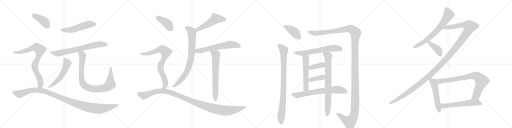
t = 0.00 s
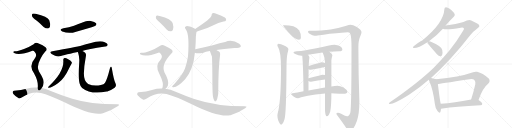
t = 4.78 s
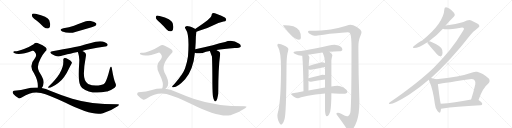
t = 9.55 s
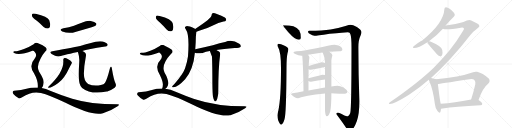
t = 14.33 s
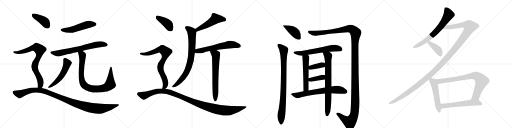
t = 19.11 s
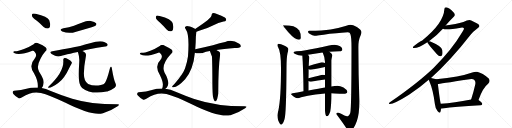
t = 23.88 s

The animated SVG that drew these frames (rendered in a browser with its animation timeline set to each time). Animation: 29 CSS @keyframes rules; one cycle of 23.88 s.

<svg version="1.1" viewBox="0 0 4096 1024" xmlns="http://www.w3.org/2000/svg">
  <g stroke="lightgray" stroke-dasharray="1,1" stroke-width="1" transform="scale(4, 4)">
    <line x1="0" y1="0" x2="256" y2="256"></line>
    <line x1="256" y1="0" x2="0" y2="256"></line>
    <line x1="128" y1="0" x2="128" y2="256"></line>
    <line x1="0" y1="128" x2="256" y2="128"></line>
    <line x1="256" y1="0" x2="512" y2="256"></line>
    <line x1="512" y1="0" x2="256" y2="256"></line>
    <line x1="384" y1="0" x2="384" y2="256"></line>
    <line x1="256" y1="128" x2="512" y2="128"></line>
    <line x1="512" y1="0" x2="768" y2="256"></line>
    <line x1="768" y1="0" x2="512" y2="256"></line>
    <line x1="640" y1="0" x2="640" y2="256"></line>
    <line x1="512" y1="128" x2="768" y2="128"></line>
    <line x1="768" y1="0" x2="1024" y2="256"></line>
    <line x1="1024" y1="0" x2="768" y2="256"></line>
    <line x1="896" y1="0" x2="896" y2="256"></line>
    <line x1="768" y1="128" x2="1024" y2="128"></line>
  </g>
<g transform="scale(1, -1) translate(0, -850)">
   <style type="text/css">
    @keyframes keyframes0 {
      from {
       stroke: black;
       stroke-dashoffset: 521;
       stroke-width: 128;
       }
       63% {
       animation-timing-function: step-end;
       stroke: black;
       stroke-dashoffset: 0;
       stroke-width: 128;
       }
       to {
       stroke: black;
       stroke-width: 1024;
       }
       }
       #make-me-a-hanzi-animation-0 {
         animation: keyframes0 0.673991s both;
         animation-delay: 0.000000s;
         animation-timing-function: linear;
       }
    @keyframes keyframes1 {
      from {
       stroke: black;
       stroke-dashoffset: 702;
       stroke-width: 128;
       }
       70% {
       animation-timing-function: step-end;
       stroke: black;
       stroke-dashoffset: 0;
       stroke-width: 128;
       }
       to {
       stroke: black;
       stroke-width: 1024;
       }
       }
       #make-me-a-hanzi-animation-1 {
         animation: keyframes1 0.821289s both;
         animation-delay: 0.673991s;
         animation-timing-function: linear;
       }
    @keyframes keyframes2 {
      from {
       stroke: black;
       stroke-dashoffset: 538;
       stroke-width: 128;
       }
       64% {
       animation-timing-function: step-end;
       stroke: black;
       stroke-dashoffset: 0;
       stroke-width: 128;
       }
       to {
       stroke: black;
       stroke-width: 1024;
       }
       }
       #make-me-a-hanzi-animation-2 {
         animation: keyframes2 0.687826s both;
         animation-delay: 1.495280s;
         animation-timing-function: linear;
       }
    @keyframes keyframes3 {
      from {
       stroke: black;
       stroke-dashoffset: 898;
       stroke-width: 128;
       }
       75% {
       animation-timing-function: step-end;
       stroke: black;
       stroke-dashoffset: 0;
       stroke-width: 128;
       }
       to {
       stroke: black;
       stroke-width: 1024;
       }
       }
       #make-me-a-hanzi-animation-3 {
         animation: keyframes3 0.980794s both;
         animation-delay: 2.183105s;
         animation-timing-function: linear;
       }
    @keyframes keyframes4 {
      from {
       stroke: black;
       stroke-dashoffset: 404;
       stroke-width: 128;
       }
       57% {
       animation-timing-function: step-end;
       stroke: black;
       stroke-dashoffset: 0;
       stroke-width: 128;
       }
       to {
       stroke: black;
       stroke-width: 1024;
       }
       }
       #make-me-a-hanzi-animation-4 {
         animation: keyframes4 0.578776s both;
         animation-delay: 3.163900s;
         animation-timing-function: linear;
       }
    @keyframes keyframes5 {
      from {
       stroke: black;
       stroke-dashoffset: 793;
       stroke-width: 128;
       }
       72% {
       animation-timing-function: step-end;
       stroke: black;
       stroke-dashoffset: 0;
       stroke-width: 128;
       }
       to {
       stroke: black;
       stroke-width: 1024;
       }
       }
       #make-me-a-hanzi-animation-5 {
         animation: keyframes5 0.895345s both;
         animation-delay: 3.742676s;
         animation-timing-function: linear;
       }
    @keyframes keyframes6 {
      from {
       stroke: black;
       stroke-dashoffset: 1121;
       stroke-width: 128;
       }
       78% {
       animation-timing-function: step-end;
       stroke: black;
       stroke-dashoffset: 0;
       stroke-width: 128;
       }
       to {
       stroke: black;
       stroke-width: 1024;
       }
       }
       #make-me-a-hanzi-animation-6 {
         animation: keyframes6 1.162272s both;
         animation-delay: 4.638021s;
         animation-timing-function: linear;
       }
    @keyframes keyframes7 {
      from {
       stroke: black;
       stroke-dashoffset: 509;
       stroke-width: 128;
       }
       62% {
       animation-timing-function: step-end;
       stroke: black;
       stroke-dashoffset: 0;
       stroke-width: 128;
       }
       to {
       stroke: black;
       stroke-width: 1024;
       }
       }
       #make-me-a-hanzi-animation-7 {
         animation: keyframes7 0.664225s both;
         animation-delay: 5.800293s;
         animation-timing-function: linear;
       }
    @keyframes keyframes8 {
      from {
       stroke: black;
       stroke-dashoffset: 796;
       stroke-width: 128;
       }
       72% {
       animation-timing-function: step-end;
       stroke: black;
       stroke-dashoffset: 0;
       stroke-width: 128;
       }
       to {
       stroke: black;
       stroke-width: 1024;
       }
       }
       #make-me-a-hanzi-animation-8 {
         animation: keyframes8 0.897786s both;
         animation-delay: 6.464518s;
         animation-timing-function: linear;
       }
    @keyframes keyframes9 {
      from {
       stroke: black;
       stroke-dashoffset: 615;
       stroke-width: 128;
       }
       67% {
       animation-timing-function: step-end;
       stroke: black;
       stroke-dashoffset: 0;
       stroke-width: 128;
       }
       to {
       stroke: black;
       stroke-width: 1024;
       }
       }
       #make-me-a-hanzi-animation-9 {
         animation: keyframes9 0.750488s both;
         animation-delay: 7.362305s;
         animation-timing-function: linear;
       }
    @keyframes keyframes10 {
      from {
       stroke: black;
       stroke-dashoffset: 666;
       stroke-width: 128;
       }
       68% {
       animation-timing-function: step-end;
       stroke: black;
       stroke-dashoffset: 0;
       stroke-width: 128;
       }
       to {
       stroke: black;
       stroke-width: 1024;
       }
       }
       #make-me-a-hanzi-animation-10 {
         animation: keyframes10 0.791992s both;
         animation-delay: 8.112793s;
         animation-timing-function: linear;
       }
    @keyframes keyframes11 {
      from {
       stroke: black;
       stroke-dashoffset: 404;
       stroke-width: 128;
       }
       57% {
       animation-timing-function: step-end;
       stroke: black;
       stroke-dashoffset: 0;
       stroke-width: 128;
       }
       to {
       stroke: black;
       stroke-width: 1024;
       }
       }
       #make-me-a-hanzi-animation-11 {
         animation: keyframes11 0.578776s both;
         animation-delay: 8.904785s;
         animation-timing-function: linear;
       }
    @keyframes keyframes12 {
      from {
       stroke: black;
       stroke-dashoffset: 782;
       stroke-width: 128;
       }
       72% {
       animation-timing-function: step-end;
       stroke: black;
       stroke-dashoffset: 0;
       stroke-width: 128;
       }
       to {
       stroke: black;
       stroke-width: 1024;
       }
       }
       #make-me-a-hanzi-animation-12 {
         animation: keyframes12 0.886393s both;
         animation-delay: 9.483561s;
         animation-timing-function: linear;
       }
    @keyframes keyframes13 {
      from {
       stroke: black;
       stroke-dashoffset: 1133;
       stroke-width: 128;
       }
       79% {
       animation-timing-function: step-end;
       stroke: black;
       stroke-dashoffset: 0;
       stroke-width: 128;
       }
       to {
       stroke: black;
       stroke-width: 1024;
       }
       }
       #make-me-a-hanzi-animation-13 {
         animation: keyframes13 1.172038s both;
         animation-delay: 10.369954s;
         animation-timing-function: linear;
       }
    @keyframes keyframes14 {
      from {
       stroke: black;
       stroke-dashoffset: 415;
       stroke-width: 128;
       }
       57% {
       animation-timing-function: step-end;
       stroke: black;
       stroke-dashoffset: 0;
       stroke-width: 128;
       }
       to {
       stroke: black;
       stroke-width: 1024;
       }
       }
       #make-me-a-hanzi-animation-14 {
         animation: keyframes14 0.587728s both;
         animation-delay: 11.541992s;
         animation-timing-function: linear;
       }
    @keyframes keyframes15 {
      from {
       stroke: black;
       stroke-dashoffset: 899;
       stroke-width: 128;
       }
       75% {
       animation-timing-function: step-end;
       stroke: black;
       stroke-dashoffset: 0;
       stroke-width: 128;
       }
       to {
       stroke: black;
       stroke-width: 1024;
       }
       }
       #make-me-a-hanzi-animation-15 {
         animation: keyframes15 0.981608s both;
         animation-delay: 12.129720s;
         animation-timing-function: linear;
       }
    @keyframes keyframes16 {
      from {
       stroke: black;
       stroke-dashoffset: 1486;
       stroke-width: 128;
       }
       83% {
       animation-timing-function: step-end;
       stroke: black;
       stroke-dashoffset: 0;
       stroke-width: 128;
       }
       to {
       stroke: black;
       stroke-width: 1024;
       }
       }
       #make-me-a-hanzi-animation-16 {
         animation: keyframes16 1.459310s both;
         animation-delay: 13.111328s;
         animation-timing-function: linear;
       }
    @keyframes keyframes17 {
      from {
       stroke: black;
       stroke-dashoffset: 627;
       stroke-width: 128;
       }
       67% {
       animation-timing-function: step-end;
       stroke: black;
       stroke-dashoffset: 0;
       stroke-width: 128;
       }
       to {
       stroke: black;
       stroke-width: 1024;
       }
       }
       #make-me-a-hanzi-animation-17 {
         animation: keyframes17 0.760254s both;
         animation-delay: 14.570638s;
         animation-timing-function: linear;
       }
    @keyframes keyframes18 {
      from {
       stroke: black;
       stroke-dashoffset: 541;
       stroke-width: 128;
       }
       64% {
       animation-timing-function: step-end;
       stroke: black;
       stroke-dashoffset: 0;
       stroke-width: 128;
       }
       to {
       stroke: black;
       stroke-width: 1024;
       }
       }
       #make-me-a-hanzi-animation-18 {
         animation: keyframes18 0.690267s both;
         animation-delay: 15.330892s;
         animation-timing-function: linear;
       }
    @keyframes keyframes19 {
      from {
       stroke: black;
       stroke-dashoffset: 768;
       stroke-width: 128;
       }
       71% {
       animation-timing-function: step-end;
       stroke: black;
       stroke-dashoffset: 0;
       stroke-width: 128;
       }
       to {
       stroke: black;
       stroke-width: 1024;
       }
       }
       #make-me-a-hanzi-animation-19 {
         animation: keyframes19 0.875000s both;
         animation-delay: 16.021159s;
         animation-timing-function: linear;
       }
    @keyframes keyframes20 {
      from {
       stroke: black;
       stroke-dashoffset: 380;
       stroke-width: 128;
       }
       55% {
       animation-timing-function: step-end;
       stroke: black;
       stroke-dashoffset: 0;
       stroke-width: 128;
       }
       to {
       stroke: black;
       stroke-width: 1024;
       }
       }
       #make-me-a-hanzi-animation-20 {
         animation: keyframes20 0.559245s both;
         animation-delay: 16.896159s;
         animation-timing-function: linear;
       }
    @keyframes keyframes21 {
      from {
       stroke: black;
       stroke-dashoffset: 381;
       stroke-width: 128;
       }
       55% {
       animation-timing-function: step-end;
       stroke: black;
       stroke-dashoffset: 0;
       stroke-width: 128;
       }
       to {
       stroke: black;
       stroke-width: 1024;
       }
       }
       #make-me-a-hanzi-animation-21 {
         animation: keyframes21 0.560059s both;
         animation-delay: 17.455404s;
         animation-timing-function: linear;
       }
    @keyframes keyframes22 {
      from {
       stroke: black;
       stroke-dashoffset: 693;
       stroke-width: 128;
       }
       69% {
       animation-timing-function: step-end;
       stroke: black;
       stroke-dashoffset: 0;
       stroke-width: 128;
       }
       to {
       stroke: black;
       stroke-width: 1024;
       }
       }
       #make-me-a-hanzi-animation-22 {
         animation: keyframes22 0.813965s both;
         animation-delay: 18.015462s;
         animation-timing-function: linear;
       }
    @keyframes keyframes23 {
      from {
       stroke: black;
       stroke-dashoffset: 687;
       stroke-width: 128;
       }
       69% {
       animation-timing-function: step-end;
       stroke: black;
       stroke-dashoffset: 0;
       stroke-width: 128;
       }
       to {
       stroke: black;
       stroke-width: 1024;
       }
       }
       #make-me-a-hanzi-animation-23 {
         animation: keyframes23 0.809082s both;
         animation-delay: 18.829427s;
         animation-timing-function: linear;
       }
    @keyframes keyframes24 {
      from {
       stroke: black;
       stroke-dashoffset: 1370;
       stroke-width: 128;
       }
       82% {
       animation-timing-function: step-end;
       stroke: black;
       stroke-dashoffset: 0;
       stroke-width: 128;
       }
       to {
       stroke: black;
       stroke-width: 1024;
       }
       }
       #make-me-a-hanzi-animation-24 {
         animation: keyframes24 1.364909s both;
         animation-delay: 19.638509s;
         animation-timing-function: linear;
       }
    @keyframes keyframes25 {
      from {
       stroke: black;
       stroke-dashoffset: 397;
       stroke-width: 128;
       }
       56% {
       animation-timing-function: step-end;
       stroke: black;
       stroke-dashoffset: 0;
       stroke-width: 128;
       }
       to {
       stroke: black;
       stroke-width: 1024;
       }
       }
       #make-me-a-hanzi-animation-25 {
         animation: keyframes25 0.573079s both;
         animation-delay: 21.003418s;
         animation-timing-function: linear;
       }
    @keyframes keyframes26 {
      from {
       stroke: black;
       stroke-dashoffset: 527;
       stroke-width: 128;
       }
       63% {
       animation-timing-function: step-end;
       stroke: black;
       stroke-dashoffset: 0;
       stroke-width: 128;
       }
       to {
       stroke: black;
       stroke-width: 1024;
       }
       }
       #make-me-a-hanzi-animation-26 {
         animation: keyframes26 0.678874s both;
         animation-delay: 21.576497s;
         animation-timing-function: linear;
       }
    @keyframes keyframes27 {
      from {
       stroke: black;
       stroke-dashoffset: 801;
       stroke-width: 128;
       }
       72% {
       animation-timing-function: step-end;
       stroke: black;
       stroke-dashoffset: 0;
       stroke-width: 128;
       }
       to {
       stroke: black;
       stroke-width: 1024;
       }
       }
       #make-me-a-hanzi-animation-27 {
         animation: keyframes27 0.901855s both;
         animation-delay: 22.255371s;
         animation-timing-function: linear;
       }
    @keyframes keyframes28 {
      from {
       stroke: black;
       stroke-dashoffset: 581;
       stroke-width: 128;
       }
       65% {
       animation-timing-function: step-end;
       stroke: black;
       stroke-dashoffset: 0;
       stroke-width: 128;
       }
       to {
       stroke: black;
       stroke-width: 1024;
       }
       }
       #make-me-a-hanzi-animation-28 {
         animation: keyframes28 0.722819s both;
         animation-delay: 23.157227s;
         animation-timing-function: linear;
       }
</style>
<path d="M 507 625 Q 467 615 498 598 Q 555 577 609 597 Q 670 613 733 632 Q 761 642 766 646 Q 775 656 769 665 Q 759 678 726 683 Q 692 686 659 670 Q 628 657 592 645 Q 553 633 507 625 Z" fill="lightgray"></path> 
<path d="M 659 443 Q 698 455 842 478 Q 852 477 862 490 Q 863 503 838 512 Q 805 533 720 504 Q 687 497 655 486 Q 607 474 419 440 Q 389 436 413 418 Q 449 394 472 399 Q 487 406 623 435 L 659 443 Z" fill="lightgray"></path> 
<path d="M 506 370 Q 516 276 387 157 Q 381 150 387 148 Q 409 144 466 186 Q 515 222 556 311 Q 563 324 571 339 Q 578 346 573 355 Q 567 364 542 378 Q 523 388 515 386 Q 505 382 506 370 Z" fill="lightgray"></path> 
<path d="M 923 186 Q 910 214 896 297 Q 895 312 889 316 Q 883 319 879 303 Q 857 215 839 186 Q 832 176 807 170 Q 750 158 705 179 Q 671 198 671 262 Q 672 322 687 401 Q 691 417 681 428 Q 672 437 659 443 C 634 459 615 464 623 435 Q 623 432 625 428 Q 637 391 634 355 Q 625 220 637 182 Q 641 163 657 147 Q 726 92 853 118 Q 854 119 858 119 Q 888 128 917 149 Q 935 162 923 186 Z" fill="lightgray"></path> 
<path d="M 292 686 Q 320 664 349 635 Q 365 622 383 622 Q 395 623 400 638 Q 406 656 394 689 Q 382 720 285 741 Q 267 745 260 741 Q 254 737 256 722 Q 260 709 292 686 Z" fill="lightgray"></path> 
<path d="M 334 146 Q 355 173 345 217 Q 338 238 312 279 Q 290 318 323 379 Q 342 416 362 438 Q 384 456 364 472 Q 345 488 309 502 Q 287 515 269 497 Q 235 475 192 459 Q 134 437 116 440 Q 109 440 106 435 Q 105 431 113 426 Q 155 405 259 444 Q 269 447 278 435 Q 300 413 278 382 Q 227 325 272 265 Q 308 201 302 150 C 301 120 319 120 334 146 Z" fill="lightgray"></path> 
<path d="M 302 150 Q 257 154 212 140 Q 173 127 113 124 Q 106 124 102 116 Q 99 109 107 98 Q 123 79 147 66 Q 159 60 177 73 Q 255 124 328 106 Q 392 90 520 30 Q 742 -82 824 -55 Q 887 -36 941 1 Q 965 16 940 17 Q 721 17 578 61 Q 499 85 401 125 Q 367 141 334 146 L 302 150 Z" fill="lightgray"></path> 
<path d="M 1572 597 Q 1591 604 1617 613 Q 1666 628 1703 647 Q 1748 668 1788 678 Q 1804 679 1809 688 Q 1812 700 1799 710 Q 1777 726 1730 741 Q 1714 748 1700 745 Q 1693 741 1693 730 Q 1693 703 1561 619 C 1536 603 1544 587 1572 597 Z" fill="lightgray"></path> 
<path d="M 1562 457 Q 1566 503 1567 559 Q 1571 593 1572 597 C 1574 613 1574 613 1561 619 Q 1560 620 1556 622 Q 1507 644 1491 641 Q 1470 637 1487 615 Q 1517 575 1504 400 Q 1498 355 1480 302 Q 1462 254 1395 178 Q 1380 165 1377 158 Q 1376 151 1388 152 Q 1421 152 1481 216 Q 1547 294 1559 428 L 1562 457 Z" fill="lightgray"></path> 
<path d="M 1731 451 Q 1785 461 1877 467 Q 1919 467 1926 477 Q 1930 489 1914 500 Q 1856 539 1801 514 Q 1761 505 1703 489 Q 1636 474 1562 457 C 1533 450 1530 437 1559 428 Q 1580 419 1621 427 Q 1646 436 1679 442 L 1731 451 Z" fill="lightgray"></path> 
<path d="M 1704 76 Q 1708 54 1715 45 Q 1719 38 1727 40 Q 1739 49 1746 102 Q 1746 309 1761 413 Q 1764 429 1752 438 Q 1740 445 1731 451 C 1706 467 1668 470 1679 442 Q 1694 402 1696 396 Q 1699 314 1699 184 Q 1700 103 1704 76 Z" fill="lightgray"></path> 
<path d="M 1281 668 Q 1306 644 1333 615 Q 1348 599 1366 600 Q 1378 600 1384 615 Q 1391 631 1381 666 Q 1372 699 1277 723 Q 1259 727 1252 725 Q 1246 721 1247 706 Q 1251 693 1281 668 Z" fill="lightgray"></path> 
<path d="M 1323 140 Q 1336 149 1343 166 Q 1355 205 1316 271 Q 1286 331 1369 420 Q 1391 438 1372 454 Q 1353 470 1318 485 Q 1296 498 1278 482 Q 1245 460 1203 445 Q 1146 424 1128 428 Q 1121 428 1119 423 Q 1118 419 1125 414 Q 1167 393 1267 429 Q 1277 432 1285 420 Q 1306 398 1283 370 Q 1235 325 1277 254 Q 1304 199 1303 174 Q 1303 156 1297 142 C 1289 113 1302 119 1323 140 Z" fill="lightgray"></path> 
<path d="M 1297 142 Q 1257 143 1216 131 Q 1173 116 1109 112 Q 1102 112 1098 103 Q 1094 96 1103 86 Q 1119 67 1143 55 Q 1155 48 1174 62 Q 1255 116 1332 98 Q 1398 82 1530 18 Q 1746 -90 1840 -72 Q 1841 -71 1844 -71 Q 1907 -52 1961 -15 Q 1985 0 1960 0 Q 1731 0 1554 59 Q 1485 83 1405 117 Q 1365 136 1323 140 L 1297 142 Z" fill="lightgray"></path> 
<path d="M 2279 648 L 2263 648 Q 2263 645 2307 592 Q 2360 532 2391 532 Q 2407 532 2407 549 Q 2407 585 2394 606 Q 2377 630 2347 640 Q 2312 648 2279 648 Z" fill="lightgray"></path> 
<path d="M 2227 501 Q 2219 500 2219 488 Q 2219 481 2225 473 Q 2248 436 2248 306 Q 2248 66 2227 -33 Q 2219 -61 2219 -72 Q 2219 -90 2226 -114 Q 2239 -147 2248 -147 Q 2263 -147 2276 -104 Q 2290 -66 2292 306 Q 2292 387 2300 424 Q 2306 444 2307 457 Q 2307 471 2268 488 Q 2249 498 2227 501 Z" fill="lightgray"></path> 
<path d="M 2804 652 Q 2794 652 2764 643 Q 2703 624 2645 615 Q 2579 606 2475 604 Q 2464 603 2464 597 Q 2464 588 2480 578 Q 2500 566 2516 564 Q 2531 564 2637 580 Q 2756 593 2783 593 Q 2800 593 2804 575 Q 2812 551 2812 473 Q 2812 -23 2802 -53 Q 2792 -80 2775 -80 Q 2765 -80 2733 -62 Q 2713 -51 2703 -51 Q 2691 -51 2691 -59 Q 2691 -63 2696 -69 Q 2750 -141 2774 -180 Q 2787 -200 2796 -200 Q 2825 -200 2855 -117 Q 2875 -61 2875 43 Q 2867 262 2867 473 Q 2867 531 2883 563 Q 2892 584 2892 593 Q 2892 610 2855 634 Q 2822 652 2804 652 Z" fill="lightgray"></path> 
<path d="M 2676 493 Q 2654 493 2632 486 Q 2523 462 2446 449 Q 2410 443 2372 440 Q 2348 440 2347 428 Q 2349 424 2362 418 Q 2388 406 2412 404 L 2418 404 L 2464 413 Q 2511 422 2580 431 L 2635 436 Q 2673 439 2716 440 Q 2739 440 2739 457 Q 2739 470 2721 481 Q 2700 493 2676 493 Z" fill="lightgray"></path> 
<path d="M 2418 404 Q 2426 319 2428 120 C 2428 90 2468 97 2468 127 L 2468 202 L 2468 225 Q 2469 266 2469 297 L 2470 323 Q 2471 353 2472 365 Q 2475 385 2475 392 Q 2475 401 2464 413 C 2445 436 2415 434 2418 404 Z" fill="lightgray"></path> 
<path d="M 2600 103 L 2600 -36 Q 2603 -80 2615 -80 Q 2628 -80 2642 -41 Q 2651 8 2651 99 L 2651 104 L 2651 158 L 2651 369 Q 2651 378 2659 409 Q 2659 418 2635 436 C 2612 455 2566 458 2580 431 Q 2582 430 2583 427 Q 2597 399 2600 354 L 2600 347 L 2600 315 L 2600 250 L 2600 214 L 2600 150 L 2600 103 Z" fill="lightgray"></path> 
<path d="M 2469 297 Q 2476 293 2487 293 Q 2542 303 2600 315 C 2629 321 2628 335 2600 347 Q 2590 352 2575 352 Q 2570 352 2470 323 C 2441 315 2442 309 2469 297 Z" fill="lightgray"></path> 
<path d="M 2468 202 Q 2474 197 2487 197 Q 2542 206 2600 214 C 2630 218 2629 242 2600 250 Q 2591 253 2579 253 Q 2574 253 2468 225 C 2441 218 2442 218 2468 202 Z" fill="lightgray"></path> 
<path d="M 2428 120 Q 2374 109 2340 104 Q 2328 102 2328 96 Q 2329 92 2351 77 Q 2370 65 2384 65 Q 2389 65 2409 72 Q 2460 86 2524 95 Q 2564 101 2600 103 L 2651 104 L 2677 103 Q 2726 100 2747 100 Q 2778 101 2779 117 Q 2776 132 2748 150 Q 2721 165 2699 165 Q 2691 165 2677 162 Q 2665 160 2651 158 L 2600 150 Q 2559 142 2468 127 L 2428 120 Z" fill="lightgray"></path> 
<path d="M 3565 646 Q 3599 686 3632 718 Q 3645 730 3633 747 Q 3594 789 3568 792 Q 3555 791 3555 776 Q 3549 664 3378 527 Q 3356 521 3307 478 Q 3297 465 3313 466 Q 3347 466 3419 513 L 3432 521 Q 3496 566 3543 620 L 3565 646 Z" fill="lightgray"></path> 
<path d="M 3448 227 Q 3608 371 3763 571 Q 3785 599 3823 627 Q 3839 637 3834 647 Q 3833 657 3770 686 Q 3752 696 3707 674 Q 3650 658 3565 646 C 3535 642 3513 624 3543 620 Q 3570 607 3686 629 Q 3705 633 3711 625 Q 3715 618 3701 598 Q 3616 453 3472 311 Q 3351 193 3119 32 Q 3103 20 3118 19 Q 3154 19 3272 93 Q 3365 154 3430 212 L 3448 227 Z" fill="lightgray"></path> 
<path d="M 3419 513 Q 3419 504 3487 427 Q 3491 421 3498 414 Q 3508 401 3522 401 Q 3532 400 3537 411 Q 3543 423 3538 450 Q 3534 480 3443 518 Q 3437 521 3432 521 C 3415 523 3415 523 3419 513 Z" fill="lightgray"></path> 
<path d="M 3489 216 Q 3477 222 3448 227 C 3421 232 3421 232 3430 212 Q 3431 208 3434 203 Q 3465 133 3479 19 Q 3482 -15 3500 -38 Q 3518 -60 3523 -45 Q 3527 -35 3528 -19 L 3526 20 Q 3520 38 3503 179 C 3499 209 3499 212 3489 216 Z" fill="lightgray"></path> 
<path d="M 3828 50 Q 3862 149 3905 181 Q 3926 202 3910 223 Q 3861 265 3817 276 Q 3801 279 3785 273 Q 3674 234 3489 216 C 3459 213 3473 175 3503 179 Q 3506 179 3756 217 Q 3784 223 3795 210 Q 3807 198 3802 174 Q 3787 108 3769 55 C 3760 27 3818 22 3828 50 Z" fill="lightgray"></path> 
<path d="M 3528 -19 Q 3534 -19 3541 -18 Q 3638 -2 3844 8 Q 3857 9 3858 19 Q 3859 28 3828 50 C 3811 63 3799 60 3769 55 Q 3633 30 3526 20 C 3496 17 3498 -21 3528 -19 Z" fill="lightgray"></path> 
      <clipPath id="make-me-a-hanzi-clip-0">
      <path d="M 507 625 Q 467 615 498 598 Q 555 577 609 597 Q 670 613 733 632 Q 761 642 766 646 Q 775 656 769 665 Q 759 678 726 683 Q 692 686 659 670 Q 628 657 592 645 Q 553 633 507 625 Z" fill="lightgray"></path>
      </clipPath>
      <path clip-path="url(#make-me-a-hanzi-clip-0)" d="M 499 613 L 554 610 L 698 653 L 757 657 " fill="none" id="make-me-a-hanzi-animation-0" stroke-dasharray="393 786" stroke-linecap="round"></path>

      <clipPath id="make-me-a-hanzi-clip-1">
      <path d="M 659 443 Q 698 455 842 478 Q 852 477 862 490 Q 863 503 838 512 Q 805 533 720 504 Q 687 497 655 486 Q 607 474 419 440 Q 389 436 413 418 Q 449 394 472 399 Q 487 406 623 435 L 659 443 Z" fill="lightgray"></path>
      </clipPath>
      <path clip-path="url(#make-me-a-hanzi-clip-1)" d="M 414 430 L 464 423 L 606 451 L 773 493 L 818 497 L 851 491 " fill="none" id="make-me-a-hanzi-animation-1" stroke-dasharray="574 1148" stroke-linecap="round"></path>

      <clipPath id="make-me-a-hanzi-clip-2">
      <path d="M 506 370 Q 516 276 387 157 Q 381 150 387 148 Q 409 144 466 186 Q 515 222 556 311 Q 563 324 571 339 Q 578 346 573 355 Q 567 364 542 378 Q 523 388 515 386 Q 505 382 506 370 Z" fill="lightgray"></path>
      </clipPath>
      <path clip-path="url(#make-me-a-hanzi-clip-2)" d="M 519 373 L 538 344 L 505 266 L 483 231 L 448 193 L 391 153 " fill="none" id="make-me-a-hanzi-animation-2" stroke-dasharray="410 820" stroke-linecap="round"></path>

      <clipPath id="make-me-a-hanzi-clip-3">
      <path d="M 923 186 Q 910 214 896 297 Q 895 312 889 316 Q 883 319 879 303 Q 857 215 839 186 Q 832 176 807 170 Q 750 158 705 179 Q 671 198 671 262 Q 672 322 687 401 Q 691 417 681 428 Q 672 437 659 443 C 634 459 615 464 623 435 Q 623 432 625 428 Q 637 391 634 355 Q 625 220 637 182 Q 641 163 657 147 Q 726 92 853 118 Q 854 119 858 119 Q 888 128 917 149 Q 935 162 923 186 Z" fill="lightgray"></path>
      </clipPath>
      <path clip-path="url(#make-me-a-hanzi-clip-3)" d="M 630 433 L 659 409 L 650 279 L 653 218 L 667 177 L 697 153 L 745 139 L 788 138 L 841 148 L 871 165 L 882 176 L 888 310 " fill="none" id="make-me-a-hanzi-animation-3" stroke-dasharray="770 1540" stroke-linecap="round"></path>

      <clipPath id="make-me-a-hanzi-clip-4">
      <path d="M 292 686 Q 320 664 349 635 Q 365 622 383 622 Q 395 623 400 638 Q 406 656 394 689 Q 382 720 285 741 Q 267 745 260 741 Q 254 737 256 722 Q 260 709 292 686 Z" fill="lightgray"></path>
      </clipPath>
      <path clip-path="url(#make-me-a-hanzi-clip-4)" d="M 267 732 L 357 678 L 380 642 " fill="none" id="make-me-a-hanzi-animation-4" stroke-dasharray="276 552" stroke-linecap="round"></path>

      <clipPath id="make-me-a-hanzi-clip-5">
      <path d="M 334 146 Q 355 173 345 217 Q 338 238 312 279 Q 290 318 323 379 Q 342 416 362 438 Q 384 456 364 472 Q 345 488 309 502 Q 287 515 269 497 Q 235 475 192 459 Q 134 437 116 440 Q 109 440 106 435 Q 105 431 113 426 Q 155 405 259 444 Q 269 447 278 435 Q 300 413 278 382 Q 227 325 272 265 Q 308 201 302 150 C 301 120 319 120 334 146 Z" fill="lightgray"></path>
      </clipPath>
      <path clip-path="url(#make-me-a-hanzi-clip-5)" d="M 113 433 L 139 430 L 176 436 L 278 470 L 293 470 L 318 451 L 314 412 L 283 349 L 277 318 L 285 284 L 321 213 L 323 168 L 308 156 " fill="none" id="make-me-a-hanzi-animation-5" stroke-dasharray="665 1330" stroke-linecap="round"></path>

      <clipPath id="make-me-a-hanzi-clip-6">
      <path d="M 302 150 Q 257 154 212 140 Q 173 127 113 124 Q 106 124 102 116 Q 99 109 107 98 Q 123 79 147 66 Q 159 60 177 73 Q 255 124 328 106 Q 392 90 520 30 Q 742 -82 824 -55 Q 887 -36 941 1 Q 965 16 940 17 Q 721 17 578 61 Q 499 85 401 125 Q 367 141 334 146 L 302 150 Z" fill="lightgray"></path>
      </clipPath>
      <path clip-path="url(#make-me-a-hanzi-clip-6)" d="M 114 112 L 157 97 L 252 128 L 316 129 L 374 114 L 625 15 L 762 -17 L 820 -17 L 944 9 " fill="none" id="make-me-a-hanzi-animation-6" stroke-dasharray="993 1986" stroke-linecap="round"></path>

      <clipPath id="make-me-a-hanzi-clip-7">
      <path d="M 1572 597 Q 1591 604 1617 613 Q 1666 628 1703 647 Q 1748 668 1788 678 Q 1804 679 1809 688 Q 1812 700 1799 710 Q 1777 726 1730 741 Q 1714 748 1700 745 Q 1693 741 1693 730 Q 1693 703 1561 619 C 1536 603 1544 587 1572 597 Z" fill="lightgray"></path>
      </clipPath>
      <path clip-path="url(#make-me-a-hanzi-clip-7)" d="M 1798 693 L 1725 700 L 1673 663 L 1580 618 L 1576 606 " fill="none" id="make-me-a-hanzi-animation-7" stroke-dasharray="381 762" stroke-linecap="round"></path>

      <clipPath id="make-me-a-hanzi-clip-8">
      <path d="M 1562 457 Q 1566 503 1567 559 Q 1571 593 1572 597 C 1574 613 1574 613 1561 619 Q 1560 620 1556 622 Q 1507 644 1491 641 Q 1470 637 1487 615 Q 1517 575 1504 400 Q 1498 355 1480 302 Q 1462 254 1395 178 Q 1380 165 1377 158 Q 1376 151 1388 152 Q 1421 152 1481 216 Q 1547 294 1559 428 L 1562 457 Z" fill="lightgray"></path>
      </clipPath>
      <path clip-path="url(#make-me-a-hanzi-clip-8)" d="M 1492 628 L 1510 618 L 1535 589 L 1537 493 L 1523 359 L 1500 288 L 1476 245 L 1424 185 L 1385 159 " fill="none" id="make-me-a-hanzi-animation-8" stroke-dasharray="668 1336" stroke-linecap="round"></path>

      <clipPath id="make-me-a-hanzi-clip-9">
      <path d="M 1731 451 Q 1785 461 1877 467 Q 1919 467 1926 477 Q 1930 489 1914 500 Q 1856 539 1801 514 Q 1761 505 1703 489 Q 1636 474 1562 457 C 1533 450 1530 437 1559 428 Q 1580 419 1621 427 Q 1646 436 1679 442 L 1731 451 Z" fill="lightgray"></path>
      </clipPath>
      <path clip-path="url(#make-me-a-hanzi-clip-9)" d="M 1567 434 L 1579 441 L 1828 493 L 1859 494 L 1917 482 " fill="none" id="make-me-a-hanzi-animation-9" stroke-dasharray="487 974" stroke-linecap="round"></path>

      <clipPath id="make-me-a-hanzi-clip-10">
      <path d="M 1704 76 Q 1708 54 1715 45 Q 1719 38 1727 40 Q 1739 49 1746 102 Q 1746 309 1761 413 Q 1764 429 1752 438 Q 1740 445 1731 451 C 1706 467 1668 470 1679 442 Q 1694 402 1696 396 Q 1699 314 1699 184 Q 1700 103 1704 76 Z" fill="lightgray"></path>
      </clipPath>
      <path clip-path="url(#make-me-a-hanzi-clip-10)" d="M 1687 435 L 1724 416 L 1728 401 L 1723 48 " fill="none" id="make-me-a-hanzi-animation-10" stroke-dasharray="538 1076" stroke-linecap="round"></path>

      <clipPath id="make-me-a-hanzi-clip-11">
      <path d="M 1281 668 Q 1306 644 1333 615 Q 1348 599 1366 600 Q 1378 600 1384 615 Q 1391 631 1381 666 Q 1372 699 1277 723 Q 1259 727 1252 725 Q 1246 721 1247 706 Q 1251 693 1281 668 Z" fill="lightgray"></path>
      </clipPath>
      <path clip-path="url(#make-me-a-hanzi-clip-11)" d="M 1257 717 L 1343 658 L 1365 620 " fill="none" id="make-me-a-hanzi-animation-11" stroke-dasharray="276 552" stroke-linecap="round"></path>

      <clipPath id="make-me-a-hanzi-clip-12">
      <path d="M 1323 140 Q 1336 149 1343 166 Q 1355 205 1316 271 Q 1286 331 1369 420 Q 1391 438 1372 454 Q 1353 470 1318 485 Q 1296 498 1278 482 Q 1245 460 1203 445 Q 1146 424 1128 428 Q 1121 428 1119 423 Q 1118 419 1125 414 Q 1167 393 1267 429 Q 1277 432 1285 420 Q 1306 398 1283 370 Q 1235 325 1277 254 Q 1304 199 1303 174 Q 1303 156 1297 142 C 1289 113 1302 119 1323 140 Z" fill="lightgray"></path>
      </clipPath>
      <path clip-path="url(#make-me-a-hanzi-clip-12)" d="M 1126 421 L 1166 418 L 1287 455 L 1300 454 L 1326 434 L 1317 389 L 1285 331 L 1282 312 L 1291 272 L 1311 235 L 1325 185 L 1321 162 L 1304 145 " fill="none" id="make-me-a-hanzi-animation-12" stroke-dasharray="654 1308" stroke-linecap="round"></path>

      <clipPath id="make-me-a-hanzi-clip-13">
      <path d="M 1297 142 Q 1257 143 1216 131 Q 1173 116 1109 112 Q 1102 112 1098 103 Q 1094 96 1103 86 Q 1119 67 1143 55 Q 1155 48 1174 62 Q 1255 116 1332 98 Q 1398 82 1530 18 Q 1746 -90 1840 -72 Q 1841 -71 1844 -71 Q 1907 -52 1961 -15 Q 1985 0 1960 0 Q 1731 0 1554 59 Q 1485 83 1405 117 Q 1365 136 1323 140 L 1297 142 Z" fill="lightgray"></path>
      </clipPath>
      <path clip-path="url(#make-me-a-hanzi-clip-13)" d="M 1111 98 L 1152 85 L 1241 117 L 1315 121 L 1390 102 L 1629 5 L 1740 -25 L 1833 -34 L 1908 -22 L 1951 -8 " fill="none" id="make-me-a-hanzi-animation-13" stroke-dasharray="1005 2010" stroke-linecap="round"></path>

      <clipPath id="make-me-a-hanzi-clip-14">
      <path d="M 2279 648 L 2263 648 Q 2263 645 2307 592 Q 2360 532 2391 532 Q 2407 532 2407 549 Q 2407 585 2394 606 Q 2377 630 2347 640 Q 2312 648 2279 648 Z" fill="lightgray"></path>
      </clipPath>
      <path clip-path="url(#make-me-a-hanzi-clip-14)" d="M 2270 643 L 2349 600 L 2393 547 " fill="none" id="make-me-a-hanzi-animation-14" stroke-dasharray="287 574" stroke-linecap="round"></path>

      <clipPath id="make-me-a-hanzi-clip-15">
      <path d="M 2227 501 Q 2219 500 2219 488 Q 2219 481 2225 473 Q 2248 436 2248 306 Q 2248 66 2227 -33 Q 2219 -61 2219 -72 Q 2219 -90 2226 -114 Q 2239 -147 2248 -147 Q 2263 -147 2276 -104 Q 2290 -66 2292 306 Q 2292 387 2300 424 Q 2306 444 2307 457 Q 2307 471 2268 488 Q 2249 498 2227 501 Z" fill="lightgray"></path>
      </clipPath>
      <path clip-path="url(#make-me-a-hanzi-clip-15)" d="M 2232 489 L 2271 448 L 2270 164 L 2249 -138 " fill="none" id="make-me-a-hanzi-animation-15" stroke-dasharray="771 1542" stroke-linecap="round"></path>

      <clipPath id="make-me-a-hanzi-clip-16">
      <path d="M 2804 652 Q 2794 652 2764 643 Q 2703 624 2645 615 Q 2579 606 2475 604 Q 2464 603 2464 597 Q 2464 588 2480 578 Q 2500 566 2516 564 Q 2531 564 2637 580 Q 2756 593 2783 593 Q 2800 593 2804 575 Q 2812 551 2812 473 Q 2812 -23 2802 -53 Q 2792 -80 2775 -80 Q 2765 -80 2733 -62 Q 2713 -51 2703 -51 Q 2691 -51 2691 -59 Q 2691 -63 2696 -69 Q 2750 -141 2774 -180 Q 2787 -200 2796 -200 Q 2825 -200 2855 -117 Q 2875 -61 2875 43 Q 2867 262 2867 473 Q 2867 531 2883 563 Q 2892 584 2892 593 Q 2892 610 2855 634 Q 2822 652 2804 652 Z" fill="lightgray"></path>
      </clipPath>
      <path clip-path="url(#make-me-a-hanzi-clip-16)" d="M 2473 595 L 2506 586 L 2560 587 L 2795 621 L 2820 614 L 2846 587 L 2838 458 L 2842 17 L 2835 -60 L 2824 -91 L 2798 -125 L 2755 -104 L 2701 -60 " fill="none" id="make-me-a-hanzi-animation-16" stroke-dasharray="1358 2716" stroke-linecap="round"></path>

      <clipPath id="make-me-a-hanzi-clip-17">
      <path d="M 2676 493 Q 2654 493 2632 486 Q 2523 462 2446 449 Q 2410 443 2372 440 Q 2348 440 2347 428 Q 2349 424 2362 418 Q 2388 406 2412 404 L 2418 404 L 2464 413 Q 2511 422 2580 431 L 2635 436 Q 2673 439 2716 440 Q 2739 440 2739 457 Q 2739 470 2721 481 Q 2700 493 2676 493 Z" fill="lightgray"></path>
      </clipPath>
      <path clip-path="url(#make-me-a-hanzi-clip-17)" d="M 2354 430 L 2422 424 L 2670 466 L 2721 458 " fill="none" id="make-me-a-hanzi-animation-17" stroke-dasharray="499 998" stroke-linecap="round"></path>

      <clipPath id="make-me-a-hanzi-clip-18">
      <path d="M 2418 404 Q 2426 319 2428 120 C 2428 90 2468 97 2468 127 L 2468 202 L 2468 225 Q 2469 266 2469 297 L 2470 323 Q 2471 353 2472 365 Q 2475 385 2475 392 Q 2475 401 2464 413 C 2445 436 2415 434 2418 404 Z" fill="lightgray"></path>
      </clipPath>
      <path clip-path="url(#make-me-a-hanzi-clip-18)" d="M 2427 400 L 2447 383 L 2448 144 L 2433 131 " fill="none" id="make-me-a-hanzi-animation-18" stroke-dasharray="413 826" stroke-linecap="round"></path>

      <clipPath id="make-me-a-hanzi-clip-19">
      <path d="M 2600 103 L 2600 -36 Q 2603 -80 2615 -80 Q 2628 -80 2642 -41 Q 2651 8 2651 99 L 2651 104 L 2651 158 L 2651 369 Q 2651 378 2659 409 Q 2659 418 2635 436 C 2612 455 2566 458 2580 431 Q 2582 430 2583 427 Q 2597 399 2600 354 L 2600 347 L 2600 315 L 2600 250 L 2600 214 L 2600 150 L 2600 103 Z" fill="lightgray"></path>
      </clipPath>
      <path clip-path="url(#make-me-a-hanzi-clip-19)" d="M 2591 424 L 2617 410 L 2625 390 L 2626 53 L 2616 -71 " fill="none" id="make-me-a-hanzi-animation-19" stroke-dasharray="640 1280" stroke-linecap="round"></path>

      <clipPath id="make-me-a-hanzi-clip-20">
      <path d="M 2469 297 Q 2476 293 2487 293 Q 2542 303 2600 315 C 2629 321 2628 335 2600 347 Q 2590 352 2575 352 Q 2570 352 2470 323 C 2441 315 2442 309 2469 297 Z" fill="lightgray"></path>
      </clipPath>
      <path clip-path="url(#make-me-a-hanzi-clip-20)" d="M 2476 303 L 2489 313 L 2577 331 L 2591 320 " fill="none" id="make-me-a-hanzi-animation-20" stroke-dasharray="252 504" stroke-linecap="round"></path>

      <clipPath id="make-me-a-hanzi-clip-21">
      <path d="M 2468 202 Q 2474 197 2487 197 Q 2542 206 2600 214 C 2630 218 2629 242 2600 250 Q 2591 253 2579 253 Q 2574 253 2468 225 C 2441 218 2442 218 2468 202 Z" fill="lightgray"></path>
      </clipPath>
      <path clip-path="url(#make-me-a-hanzi-clip-21)" d="M 2476 208 L 2486 215 L 2580 232 L 2593 244 " fill="none" id="make-me-a-hanzi-animation-21" stroke-dasharray="253 506" stroke-linecap="round"></path>

      <clipPath id="make-me-a-hanzi-clip-22">
      <path d="M 2428 120 Q 2374 109 2340 104 Q 2328 102 2328 96 Q 2329 92 2351 77 Q 2370 65 2384 65 Q 2389 65 2409 72 Q 2460 86 2524 95 Q 2564 101 2600 103 L 2651 104 L 2677 103 Q 2726 100 2747 100 Q 2778 101 2779 117 Q 2776 132 2748 150 Q 2721 165 2699 165 Q 2691 165 2677 162 Q 2665 160 2651 158 L 2600 150 Q 2559 142 2468 127 L 2428 120 Z" fill="lightgray"></path>
      </clipPath>
      <path clip-path="url(#make-me-a-hanzi-clip-22)" d="M 2336 97 L 2382 88 L 2534 118 L 2688 133 L 2729 129 L 2766 117 " fill="none" id="make-me-a-hanzi-animation-22" stroke-dasharray="565 1130" stroke-linecap="round"></path>

      <clipPath id="make-me-a-hanzi-clip-23">
      <path d="M 3565 646 Q 3599 686 3632 718 Q 3645 730 3633 747 Q 3594 789 3568 792 Q 3555 791 3555 776 Q 3549 664 3378 527 Q 3356 521 3307 478 Q 3297 465 3313 466 Q 3347 466 3419 513 L 3432 521 Q 3496 566 3543 620 L 3565 646 Z" fill="lightgray"></path>
      </clipPath>
      <path clip-path="url(#make-me-a-hanzi-clip-23)" d="M 3568 778 L 3589 732 L 3520 631 L 3427 541 L 3386 511 L 3317 475 " fill="none" id="make-me-a-hanzi-animation-23" stroke-dasharray="559 1118" stroke-linecap="round"></path>

      <clipPath id="make-me-a-hanzi-clip-24">
      <path d="M 3448 227 Q 3608 371 3763 571 Q 3785 599 3823 627 Q 3839 637 3834 647 Q 3833 657 3770 686 Q 3752 696 3707 674 Q 3650 658 3565 646 C 3535 642 3513 624 3543 620 Q 3570 607 3686 629 Q 3705 633 3711 625 Q 3715 618 3701 598 Q 3616 453 3472 311 Q 3351 193 3119 32 Q 3103 20 3118 19 Q 3154 19 3272 93 Q 3365 154 3430 212 L 3448 227 Z" fill="lightgray"></path>
      </clipPath>
      <path clip-path="url(#make-me-a-hanzi-clip-24)" d="M 3548 623 L 3573 632 L 3647 639 L 3707 652 L 3744 647 L 3759 638 L 3741 598 L 3675 504 L 3605 418 L 3481 287 L 3390 206 L 3252 101 L 3121 25 " fill="none" id="make-me-a-hanzi-animation-24" stroke-dasharray="1242 2484" stroke-linecap="round"></path>

      <clipPath id="make-me-a-hanzi-clip-25">
      <path d="M 3419 513 Q 3419 504 3487 427 Q 3491 421 3498 414 Q 3508 401 3522 401 Q 3532 400 3537 411 Q 3543 423 3538 450 Q 3534 480 3443 518 Q 3437 521 3432 521 C 3415 523 3415 523 3419 513 Z" fill="lightgray"></path>
      </clipPath>
      <path clip-path="url(#make-me-a-hanzi-clip-25)" d="M 3427 514 L 3506 450 L 3523 415 " fill="none" id="make-me-a-hanzi-animation-25" stroke-dasharray="269 538" stroke-linecap="round"></path>

      <clipPath id="make-me-a-hanzi-clip-26">
      <path d="M 3489 216 Q 3477 222 3448 227 C 3421 232 3421 232 3430 212 Q 3431 208 3434 203 Q 3465 133 3479 19 Q 3482 -15 3500 -38 Q 3518 -60 3523 -45 Q 3527 -35 3528 -19 L 3526 20 Q 3520 38 3503 179 C 3499 209 3499 212 3489 216 Z" fill="lightgray"></path>
      </clipPath>
      <path clip-path="url(#make-me-a-hanzi-clip-26)" d="M 3439 211 L 3467 194 L 3479 164 L 3512 -39 " fill="none" id="make-me-a-hanzi-animation-26" stroke-dasharray="399 798" stroke-linecap="round"></path>

      <clipPath id="make-me-a-hanzi-clip-27">
      <path d="M 3828 50 Q 3862 149 3905 181 Q 3926 202 3910 223 Q 3861 265 3817 276 Q 3801 279 3785 273 Q 3674 234 3489 216 C 3459 213 3473 175 3503 179 Q 3506 179 3756 217 Q 3784 223 3795 210 Q 3807 198 3802 174 Q 3787 108 3769 55 C 3760 27 3818 22 3828 50 Z" fill="lightgray"></path>
      </clipPath>
      <path clip-path="url(#make-me-a-hanzi-clip-27)" d="M 3499 213 L 3515 200 L 3682 223 L 3774 244 L 3813 241 L 3853 203 L 3808 81 L 3777 60 " fill="none" id="make-me-a-hanzi-animation-27" stroke-dasharray="673 1346" stroke-linecap="round"></path>

      <clipPath id="make-me-a-hanzi-clip-28">
      <path d="M 3528 -19 Q 3534 -19 3541 -18 Q 3638 -2 3844 8 Q 3857 9 3858 19 Q 3859 28 3828 50 C 3811 63 3799 60 3769 55 Q 3633 30 3526 20 C 3496 17 3498 -21 3528 -19 Z" fill="lightgray"></path>
      </clipPath>
      <path clip-path="url(#make-me-a-hanzi-clip-28)" d="M 3534 -12 L 3546 3 L 3765 30 L 3825 29 L 3848 19 " fill="none" id="make-me-a-hanzi-animation-28" stroke-dasharray="453 906" stroke-linecap="round"></path>

</g>
</svg>
